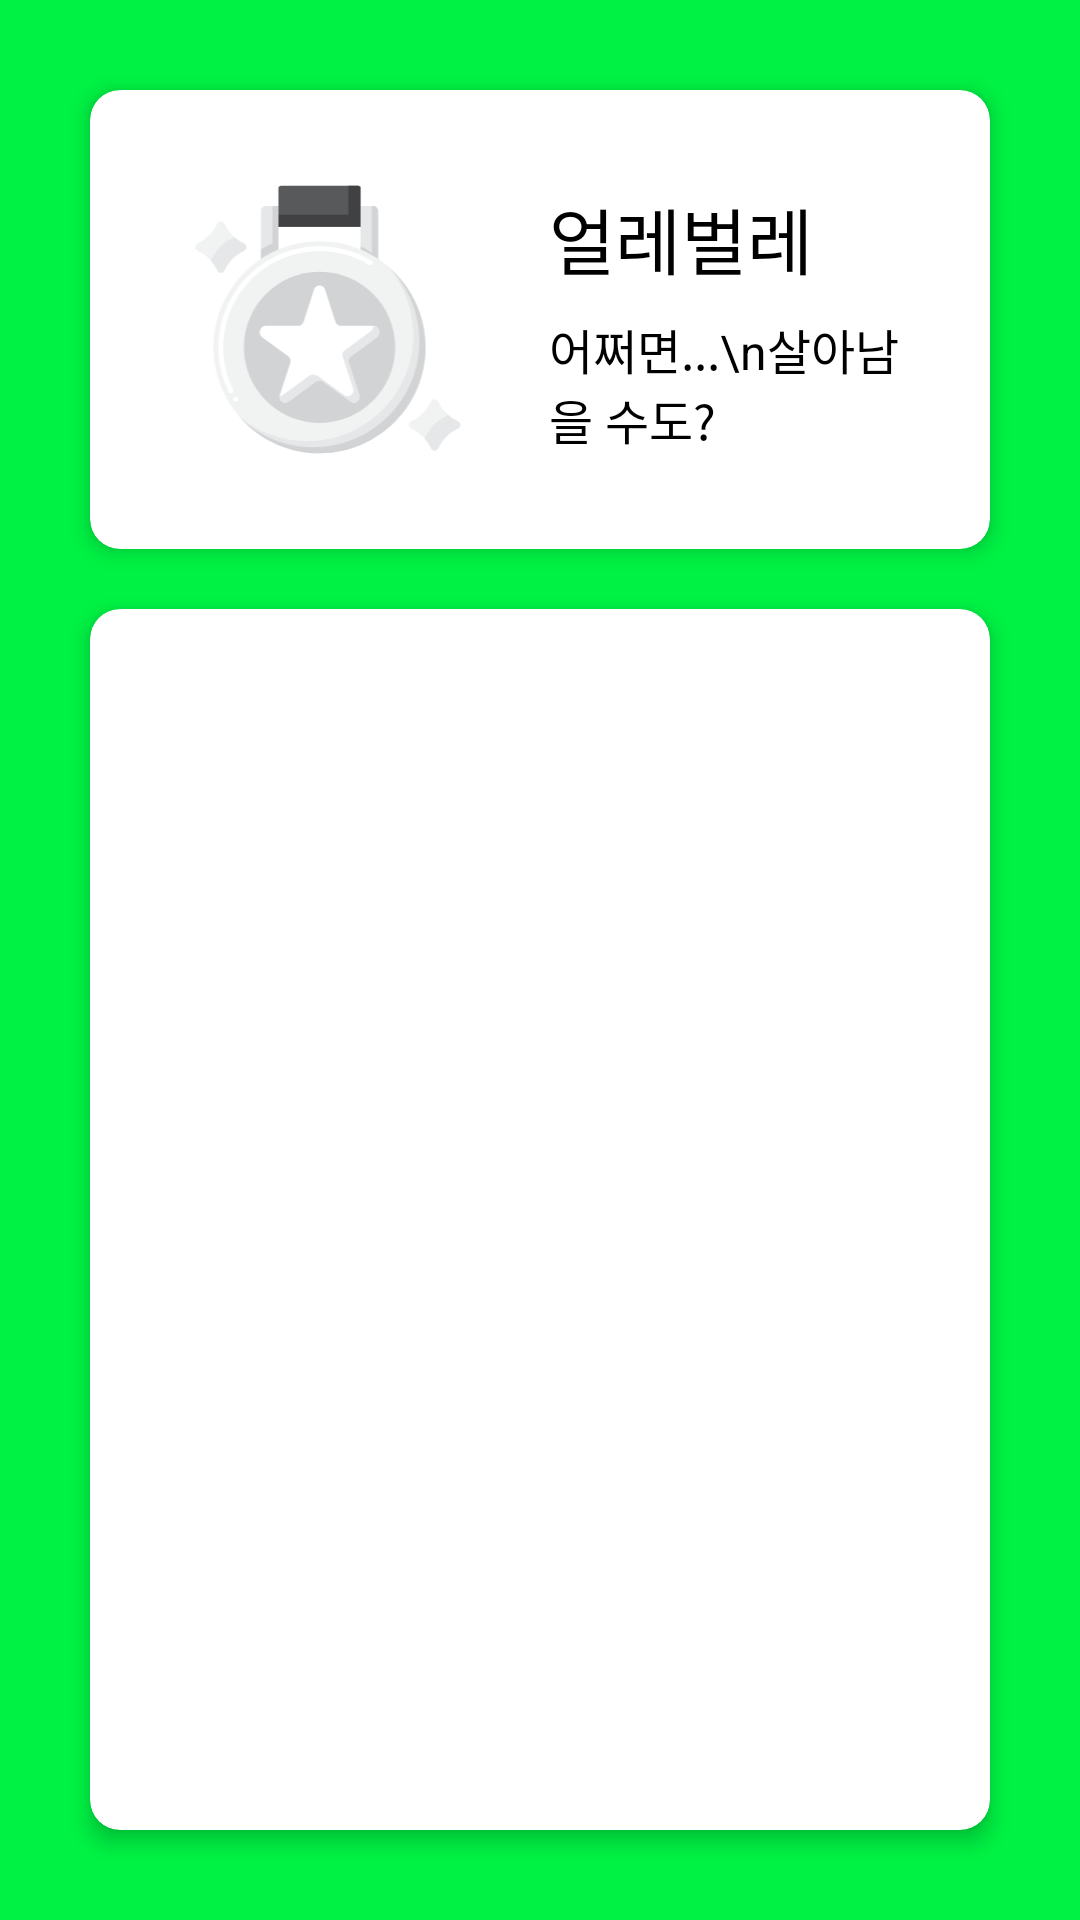

Layout XML and referenced resources for this Android screen:
<!-- AndroidManifest.xml: application theme Theme.DaminAOS -->
<!-- res/layout/fragment_my_result.xml -->
<?xml version="1.0" encoding="utf-8"?>
<layout xmlns:android="http://schemas.android.com/apk/res/android"
    xmlns:app="http://schemas.android.com/apk/res-auto"
    xmlns:tools="http://schemas.android.com/tools"
    tools:context=".presentation.result.MyResultFragment">

    <data>

    </data>

    <androidx.constraintlayout.widget.ConstraintLayout
        android:layout_width="match_parent"
        android:layout_height="match_parent"
        android:background="@color/main_color">

        <com.google.android.material.card.MaterialCardView
            android:id="@+id/mcv_grade"
            android:layout_width="match_parent"
            android:layout_height="wrap_content"
            android:layout_margin="30dp"
            app:cardCornerRadius="10dp"
            app:cardElevation="4dp"
            app:layout_constraintEnd_toEndOf="parent"
            app:layout_constraintStart_toStartOf="parent"
            app:layout_constraintTop_toTopOf="parent">

            <LinearLayout
                android:layout_width="match_parent"
                android:layout_height="wrap_content"
                android:layout_margin="24dp"
                android:orientation="horizontal">

                <ImageView
                    android:layout_width="105dp"
                    android:layout_height="105dp"
                    android:src="@drawable/ic_silver_medal" />

                <LinearLayout
                    android:layout_width="wrap_content"
                    android:layout_height="wrap_content"
                    android:layout_gravity="center_vertical"
                    android:layout_marginStart="24dp"
                    android:orientation="vertical">

                    <TextView
                        android:id="@+id/tv_title"
                        style="@style/Title"
                        android:layout_width="wrap_content"
                        android:layout_height="wrap_content"
                        android:text="얼레벌레" />

                    <TextView
                        android:id="@+id/tv_caption"
                        style="@style/H3Headline"
                        android:layout_width="wrap_content"
                        android:layout_height="wrap_content"
                        android:layout_marginTop="8dp"
                        android:text="어쩌면...\n살아남을 수도?" />
                </LinearLayout>
            </LinearLayout>
        </com.google.android.material.card.MaterialCardView>


        <com.google.android.material.card.MaterialCardView
            android:layout_width="match_parent"
            android:layout_height="0dp"
            android:layout_marginHorizontal="30dp"
            android:layout_marginTop="20dp"
            android:layout_marginBottom="30dp"
            app:cardCornerRadius="10dp"
            app:cardElevation="4dp"
            app:layout_constraintBottom_toBottomOf="parent"
            app:layout_constraintEnd_toEndOf="parent"
            app:layout_constraintStart_toStartOf="parent"
            app:layout_constraintTop_toBottomOf="@id/mcv_grade">

            <TextView
                android:id="@+id/tv_result"
                style="@style/H3Headline"
                android:layout_width="match_parent"
                android:layout_height="match_parent"
                android:layout_margin="24dp" />

            
            
            
            
            

        </com.google.android.material.card.MaterialCardView>

    </androidx.constraintlayout.widget.ConstraintLayout>

</layout>
<!-- resources referenced by this layout -->
<resources>
  <color name="main_color">#00F244</color>
  <!-- drawable ic_silver_medal: vector/xml drawable (drawable, 6156 chars, omitted) -->
  <!-- drawable iv_mock_my_result: png bitmap (drawable, 68982 bytes) -->
  <style name="H3Headline">
          <item name="fontFamily">@font/pretendard_semibold</item>
          <item name="android:textSize">16sp</item>
          <item name="android:textColor">@color/black</item>
      </style>
  <style name="Title">
          <item name="fontFamily">@font/pretendard_semibold</item>
          <item name="android:textSize">24sp</item>
          <item name="android:textColor">@color/black</item>
      </style>
  <style name="Theme.DaminAOS" parent="Theme.MaterialComponents.DayNight.NoActionBar">
          
          <item name="colorPrimary">@color/main_color</item>
          <item name="colorPrimaryVariant">@color/main_color</item>
          <item name="colorOnPrimary">@color/white</item>
  
          
          <item name="colorSecondary">@color/teal_200</item>
          <item name="colorSecondaryVariant">@color/teal_700</item>
          <item name="colorOnSecondary">@color/black</item>
  
          
          <item name="android:statusBarColor">@android:color/transparent</item>
          <item name="android:windowLightStatusBar">true</item>
  
          
          <item name="colorControlHighlight">@color/main_color</item>
      </style>
  <color name="black">#FF000000</color>
  <color name="white">#FFFFFFFF</color>
  <color name="teal_200">#FF03DAC5</color>
  <color name="teal_700">#FF018786</color>
</resources>
